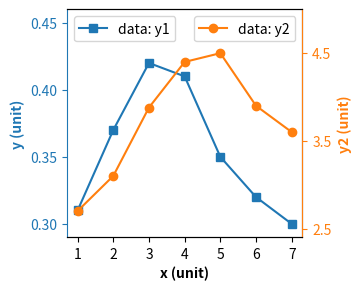

This figure's Python source:
# 导入 matplotlib
import matplotlib.pyplot as plt

x = [1, 2, 3, 4, 5, 6, 7]
y1 = [0.31, 0.37, 0.42, 0.41, 0.35, 0.32, 0.30]
y2 = [2.7, 3.1, 3.88, 4.4, 4.5, 3.9, 3.6]

# 左右两轴的颜色，这里的"C0"和"C1"取自配置文件中 "axes.prop_cycle" 中的颜色列表
color_left = "C0"
color_right = "C1"

# 生成图形对象 fig 和 子图对象 ax，使用约束布局避免重叠
# 适当增加图像宽度，用于呈现增加的Y轴
fig, ax = plt.subplots(figsize=(3.5, 2.8), constrained_layout=True)

# 在原始坐标系上绘制折线图，设置Y轴、刻度，添加图例
_ = ax.plot(x, y1, color=color_left, marker="s", label="data: y1")
ax.set_ylim(0.29, 0.46)
ax.set_yticks([0.3, 0.35, 0.40, 0.45])
ax.set_ylabel("y (unit)", fontweight="bold", color=color_left)
ax.tick_params(axis="y", colors=color_left)
ax.spines["left"].set_color(color_left)
ax.legend(loc="upper left")

# 生成原始坐标系的X方向镜像坐标系，两者共用X轴
# 新坐标系的Y轴默认位于坐标系右侧
# 在新坐标系上绘制折线图，设置Y轴、刻度，添加图例
ax2 = ax.twinx()
_ = ax2.plot(x, y2, color=color_right, marker="o", label="data: y2")
ax2.set_ylim(2.4, 5.0)
ax2.set_yticks([2.5, 3.5, 4.5])
ax2.set_ylabel("y2 (unit)", fontweight="bold", color=color_right)
ax2.tick_params(axis="y", colors=color_right)
ax2.spines["right"].set_color(color_right)
# 隐藏新坐标系左侧的边框，防止遮挡原始坐标系的Y轴
ax2.spines["left"].set_visible(False)
ax2.legend(loc="upper right")

# 设置两个坐标系共用的X轴
ax.set_xticks(x)
ax.set_xlabel("x (unit)", fontweight="bold")

# 保存图片
# plt.savefig('双Y轴坐标系.png', dpi=300, bbox_inches='tight')

# 显示图片
plt.show()